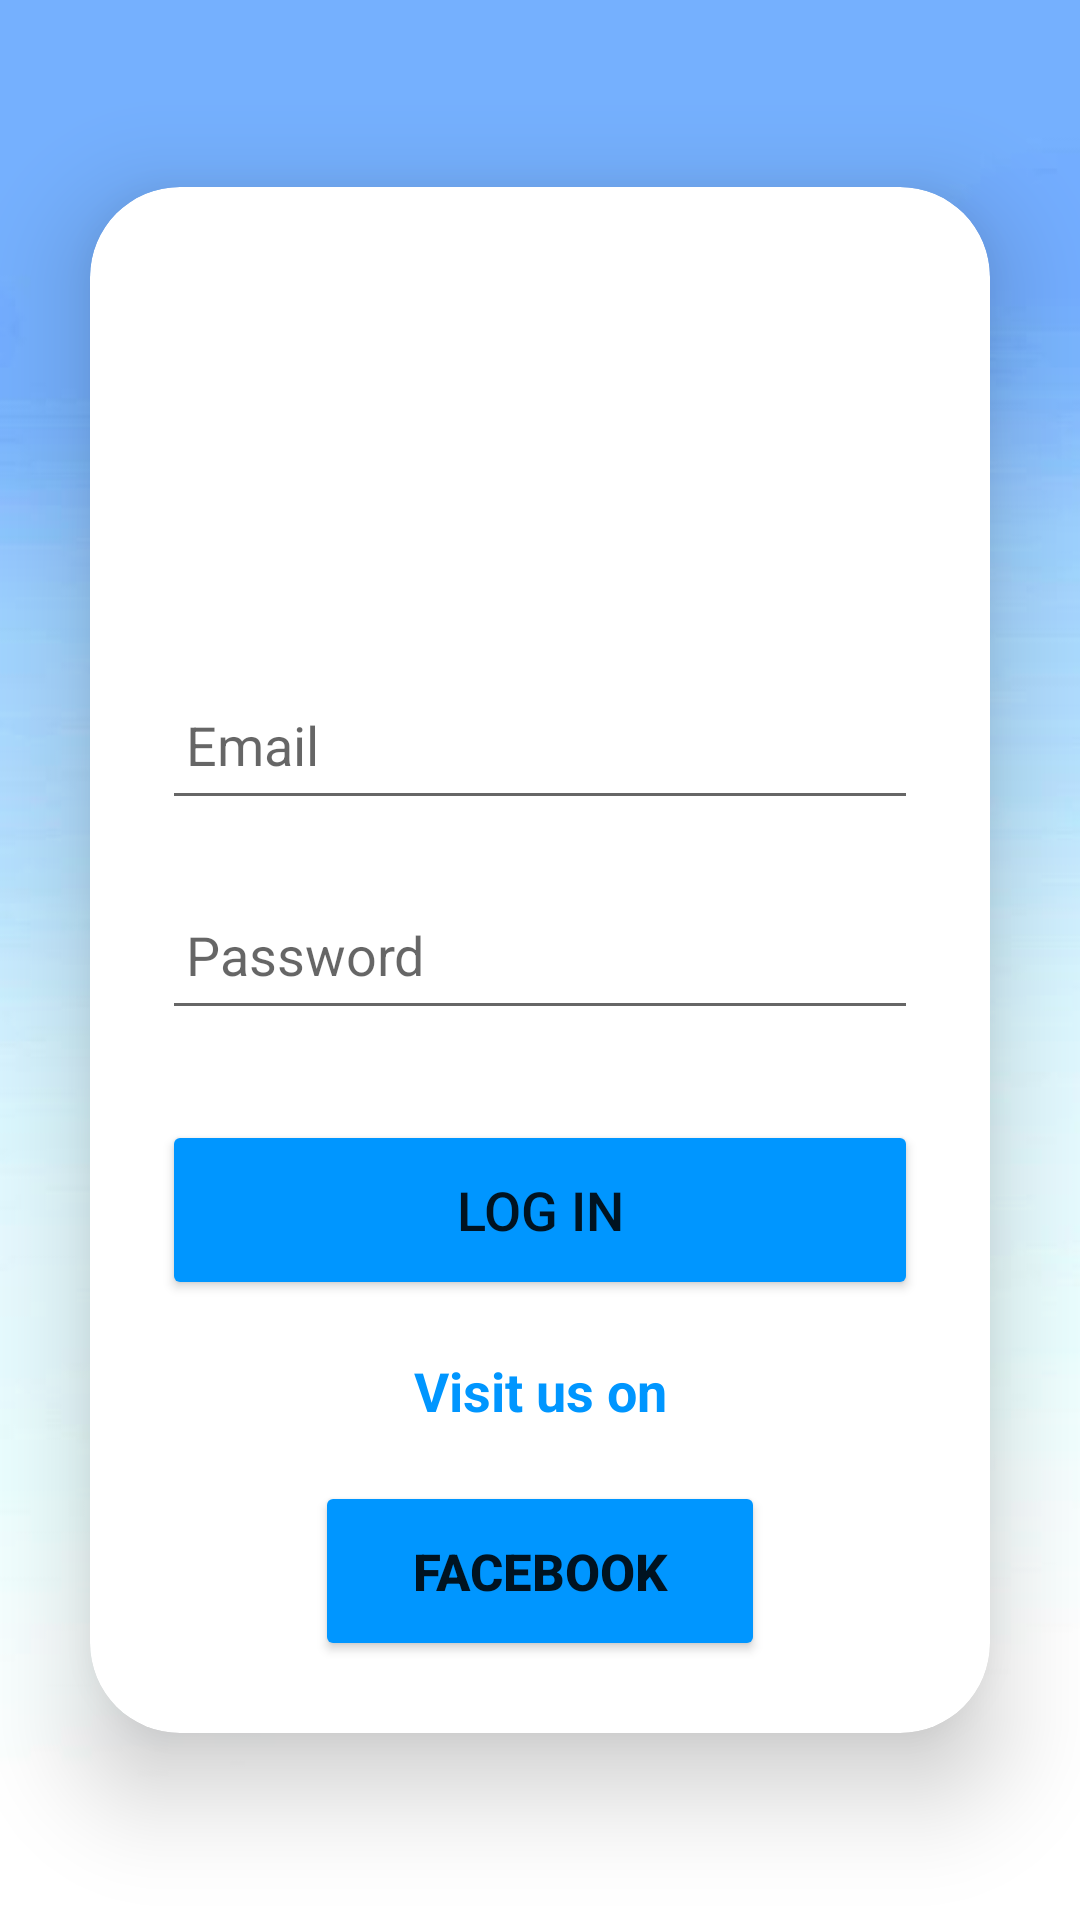

Write the Android layout XML for this screen, with the resource values it uses.
<!-- AndroidManifest.xml: application theme Theme.DemoTekUp -->
<!-- res/layout/activity_login.xml -->
<?xml version="1.0" encoding="utf-8"?>
<LinearLayout xmlns:android="http://schemas.android.com/apk/res/android"
    xmlns:app="http://schemas.android.com/apk/res-auto"
    xmlns:tools="http://schemas.android.com/tools"
    android:layout_width="match_parent"
    android:layout_height="match_parent"
    android:orientation="vertical"
    android:gravity="center"
    android:layout_alignParentBottom="true"
    android:background="@drawable/bg"
    tools:context=".LoginActivity">
    <androidx.cardview.widget.CardView
        android:layout_width="match_parent"
        android:layout_height="wrap_content"
        android:layout_margin="30dp"
        app:cardCornerRadius="30dp"
        app:cardElevation="20dp">
        <LinearLayout
            android:layout_width="match_parent"
            android:layout_height="wrap_content"
            android:orientation="vertical"
            android:layout_gravity="center_horizontal"
            android:padding="24dp">

            <ImageView
                android:layout_width="271dp"
                android:layout_height="97dp"
                android:orientation="vertical"
                android:src="@drawable/tek"
                android:layout_gravity="center" />



            <EditText
                android:layout_width="match_parent"
                android:layout_height="50dp"
                android:id="@+id/login_mail"
                android:layout_marginTop="40dp"
                android:padding="8dp"
                android:inputType="textEmailAddress"
                android:hint="Email"
                android:textColor="@color/black"/>
             <EditText
                android:layout_width="match_parent"
                android:layout_height="50dp"
                android:id="@+id/login_password"
                android:layout_marginTop="20dp"
                android:inputType="textPassword"
                android:padding="8dp"
                android:hint="Password"
                android:textColor="@color/black"/>
            <Button
                android:layout_width="match_parent"
                android:layout_height="60dp"
                android:text="Log in"
                android:id="@+id/login_button"
                android:textSize="18sp"
                android:layout_marginTop="30dp"
                android:backgroundTint="@color/blue"
                app:cornerRadius ="20dp"/>



            <TextView
                android:layout_width="match_parent"
                android:layout_height="match_parent"
                android:id="@+id/visit"
                android:text="Visit us on"
                android:textAlignment="center"
                android:textStyle="bold"
                android:padding="8dp"
                android:layout_marginTop="10dp"
                android:textColor="@color/blue"
                android:textSize="18sp"/>

            <Button
                android:id="@+id/fb_buttom"
                android:layout_width="150dp"
                android:layout_height="60dp"
                android:layout_marginTop="10dp"
                android:padding="10dp"
                android:text="Facebook"
                android:textSize="17sp"
                android:backgroundTint="@color/blue"
                app:cornerRadius ="20dp"
                android:textStyle="bold"
                android:layout_gravity="center"/>


        </LinearLayout>

    </androidx.cardview.widget.CardView>


</LinearLayout>
<!-- resources referenced by this layout -->
<resources>
  <color name="black">#FF000000</color>
  <color name="blue">#0096FF</color>
  <!-- drawable bg: jpg bitmap (drawable, 9599 bytes) -->
  <style name="Theme.DemoTekUp" parent="Theme.MaterialComponents.DayNight.DarkActionBar">
          
          <item name="colorPrimary">@color/red</item>
          <item name="colorPrimaryVariant">@color/blue</item>
          <item name="colorOnPrimary">@color/white</item>
          
          <item name="colorSecondary">@color/teal_200</item>
          <item name="colorSecondaryVariant">@color/teal_700</item>
          <item name="colorOnSecondary">@color/black</item>
          
          <item name="android:statusBarColor">?attr/colorPrimaryVariant</item>
          
      </style>
  <color name="red">#FF0000</color>
  <color name="white">#FFFFFFFF</color>
  <color name="teal_200">#FF03DAC5</color>
  <color name="teal_700">#FF018786</color>
</resources>
